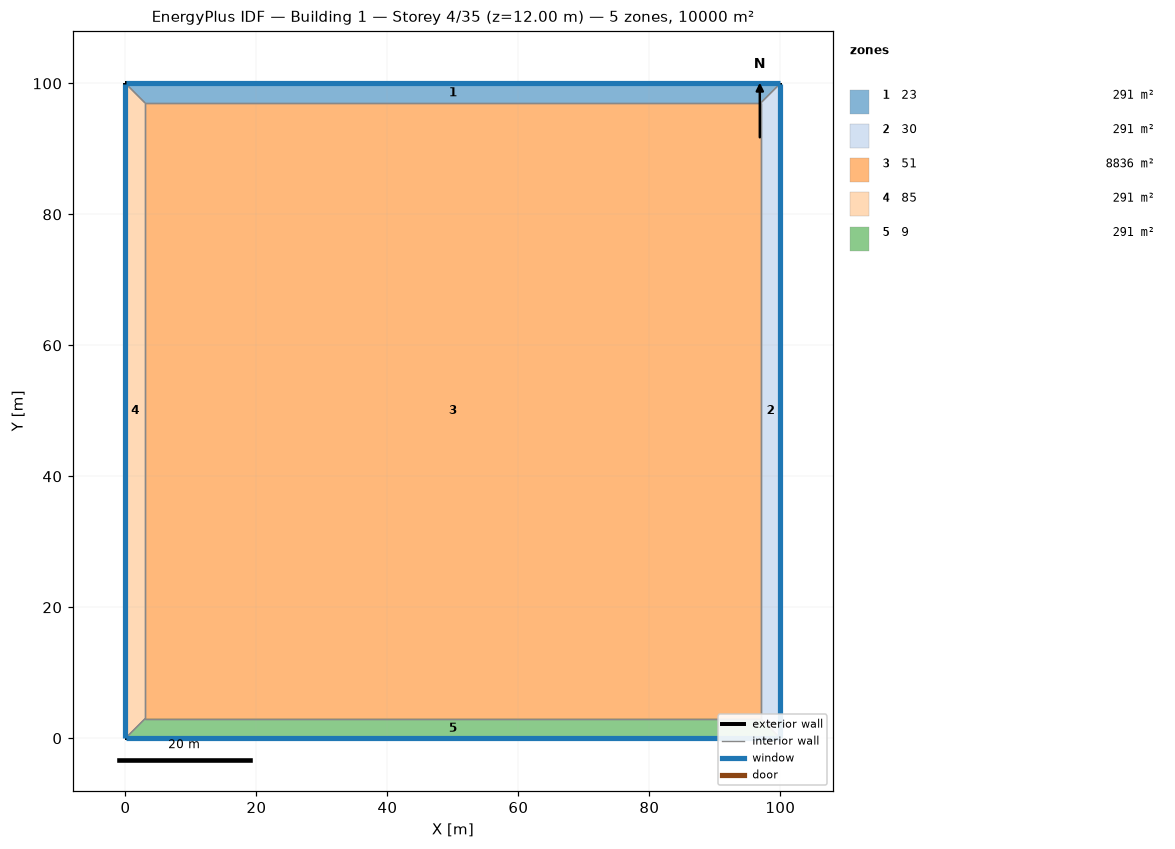
=== STOREY PLAN SPEC (per zone: floor XY polygon, exterior-wall plan segments, windows/doors) ===
zone 1: 23  (291.0 m²)
  floor: (0.00, 100.00) (100.00, 100.00) (97.00, 97.00) (3.00, 97.00)
  exterior wall: (100.00, 100.00) – (0.00, 100.00)  [100.0 m]
    window: (99.97, 100.00) – (0.03, 100.00)  [220.0 m²]
  interior walls: 3
zone 2: 30  (291.0 m²)
  floor: (100.00, 100.00) (100.00, 0.00) (97.00, 3.00) (97.00, 97.00)
  exterior wall: (100.00, 0.00) – (100.00, 100.00)  [100.0 m]
    window: (100.00, 0.03) – (100.00, 99.97)  [220.0 m²]
  interior walls: 3
zone 3: 51  (8836.0 m²)
  floor: (3.00, 3.00) (3.00, 97.00) (97.00, 97.00) (97.00, 3.00)
  interior walls: 4
zone 4: 85  (291.0 m²)
  floor: (0.00, 0.00) (0.00, 100.00) (3.00, 97.00) (3.00, 3.00)
  exterior wall: (0.00, 100.00) – (0.00, 0.00)  [100.0 m]
    window: (0.00, 99.97) – (0.00, 0.03)  [220.0 m²]
  interior walls: 3
zone 5: 9  (291.0 m²)
  floor: (100.00, 0.00) (0.00, 0.00) (3.00, 3.00) (97.00, 3.00)
  exterior wall: (0.00, 0.00) – (100.00, 0.00)  [100.0 m]
    window: (0.03, 0.00) – (99.97, 0.00)  [220.0 m²]
  interior walls: 3

=== DERIVED (storey summary) ===
Building: Building 1
Storey: 4 of 35  (floor level z = 12.00 m)
Storey gross floor area: 10000.0 m²
Zones on this storey: 5
  - 23: floor 291.0 m²; exterior wall 100.0 m (400.0 m²); 1 window(s) 220.0 m²; WWR 55.0%
  - 30: floor 291.0 m²; exterior wall 100.0 m (400.0 m²); 1 window(s) 220.0 m²; WWR 55.0%
  - 51: floor 8836.0 m²
  - 85: floor 291.0 m²; exterior wall 100.0 m (400.0 m²); 1 window(s) 220.0 m²; WWR 55.0%
  - 9: floor 291.0 m²; exterior wall 100.0 m (400.0 m²); 1 window(s) 220.0 m²; WWR 55.0%
Zone adjacency (shared interzone walls):
  - 23 ↔ 30
  - 23 ↔ 51
  - 23 ↔ 85
  - 30 ↔ 51
  - 30 ↔ 9
  - 51 ↔ 85
  - 51 ↔ 9
  - 85 ↔ 9